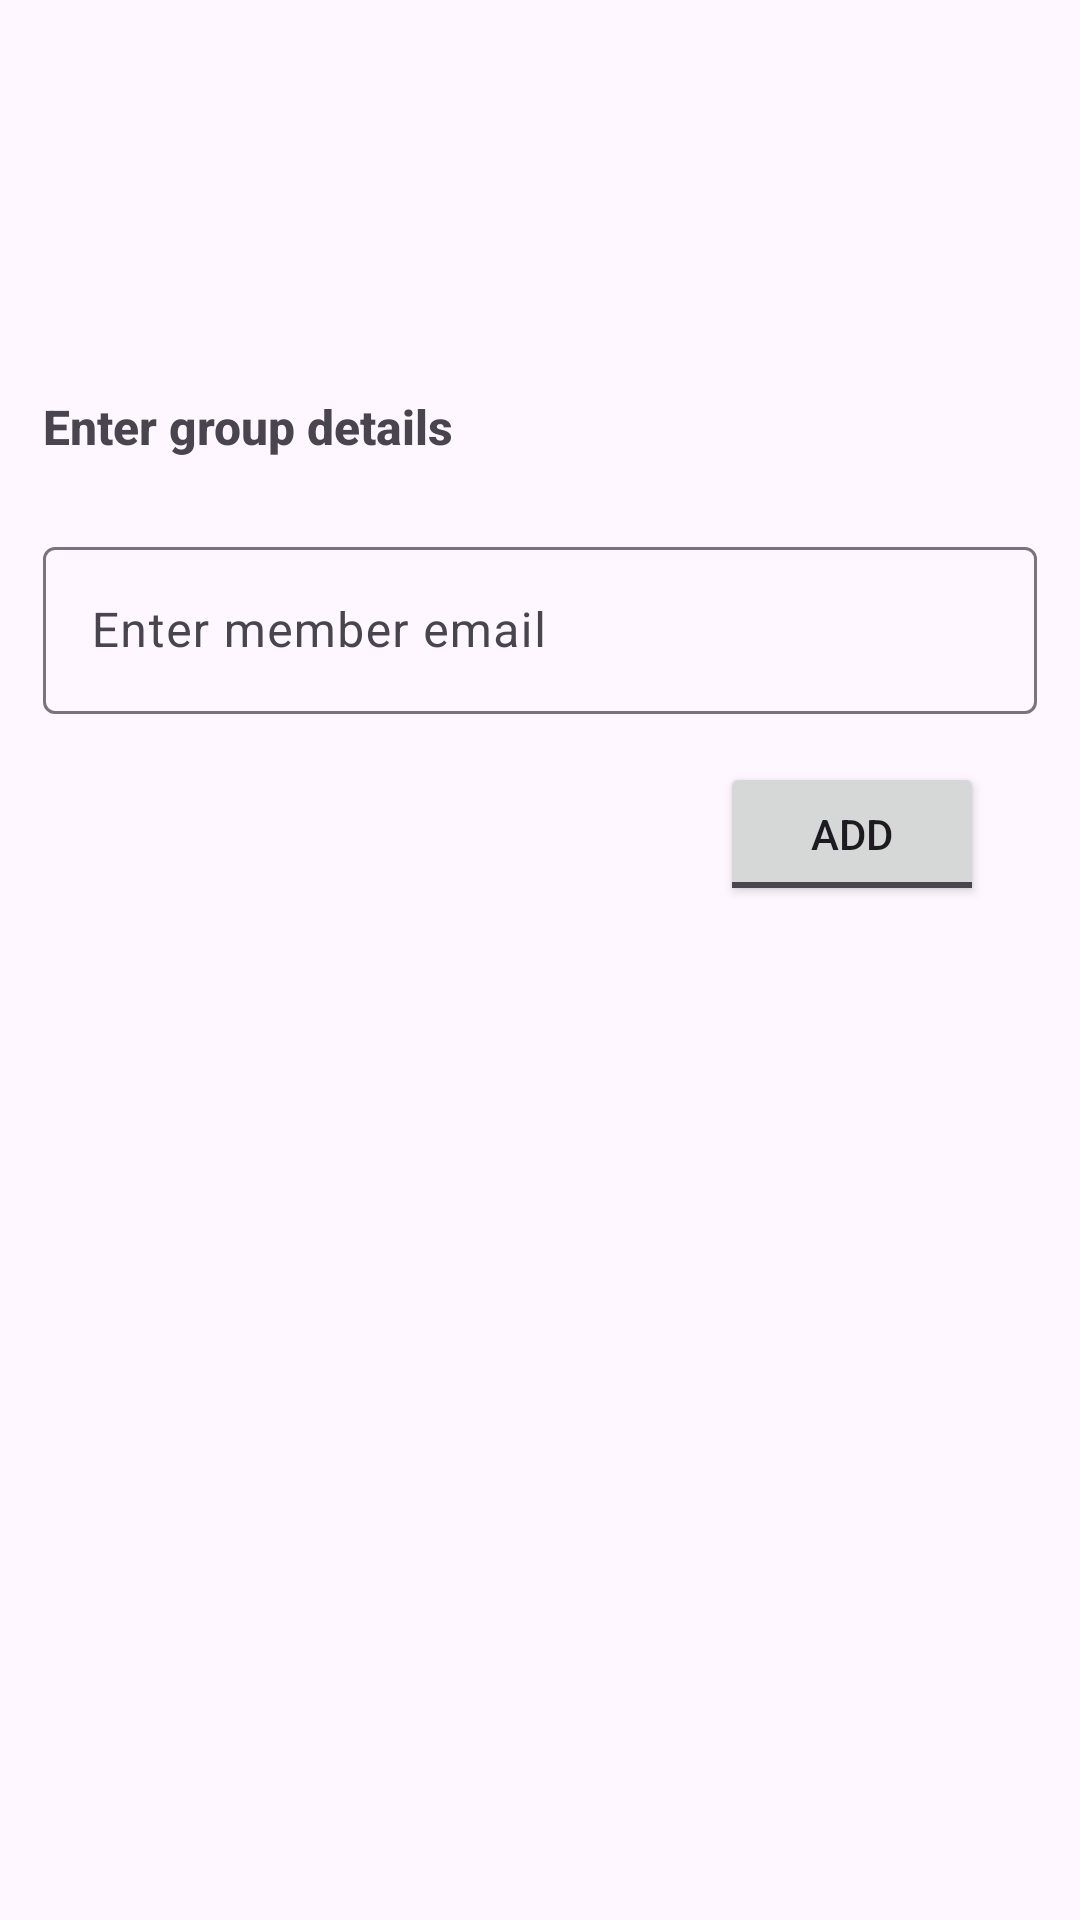

Layout XML and referenced resources for this Android screen:
<!-- AndroidManifest.xml: application theme Theme.SplitShare -->
<!-- res/layout/add_new_member_fragment.xml -->
<?xml version="1.0" encoding="utf-8"?>
<androidx.core.widget.NestedScrollView xmlns:android="http://schemas.android.com/apk/res/android"
    xmlns:app="http://schemas.android.com/apk/res-auto"
    xmlns:tools="http://schemas.android.com/tools"
    android:layout_width="match_parent"
    android:layout_height="match_parent"
    android:fillViewport="true"
    android:paddingBottom="80dp">

    <androidx.constraintlayout.widget.ConstraintLayout
        android:layout_width="match_parent"
        android:layout_height="match_parent"
        tools:context=".groups.allgroups.addmember.AddNewMemberFragment">


        <ImageView
            android:id="@+id/imageView7"
            android:layout_width="50dp"
            android:layout_height="50dp"
            android:layout_marginTop="36dp"
            android:src="@drawable/ellipses"
            app:layout_constraintEnd_toStartOf="@+id/guideline11"
            app:layout_constraintTop_toTopOf="parent" />

        <ImageView
            android:id="@+id/imageView6"
            android:layout_width="70dp"
            android:layout_height="70dp"
            android:layout_marginTop="28dp"
            android:src="@drawable/logo"
            app:layout_constraintBottom_toBottomOf="@+id/imageView7"
            app:layout_constraintEnd_toStartOf="@+id/imageView7"
            app:layout_constraintHorizontal_bias="0.0"
            app:layout_constraintStart_toStartOf="@+id/guideline9"
            app:layout_constraintTop_toTopOf="@+id/imageView7"
            app:layout_constraintVertical_bias="0.812" />

        <androidx.constraintlayout.widget.Guideline
            android:id="@+id/guideline9"
            android:layout_width="wrap_content"
            android:layout_height="wrap_content"
            android:layout_marginStart="16dp"
            android:orientation="vertical"
            app:layout_constraintGuide_percent="0.04"
            app:layout_constraintStart_toStartOf="parent" />

        <androidx.constraintlayout.widget.Guideline
            android:id="@+id/guideline11"
            android:layout_width="wrap_content"
            android:layout_height="wrap_content"
            android:orientation="vertical"
            app:layout_constraintGuide_percent="0.96" />

        <com.google.android.material.textfield.TextInputLayout
            android:id="@+id/memberEmailTIL"
            android:layout_width="0dp"
            android:layout_height="wrap_content"
            android:layout_marginTop="24dp"
            app:layout_constraintEnd_toStartOf="@+id/guideline11"
            app:layout_constraintStart_toStartOf="@+id/guideline9"
            app:layout_constraintTop_toBottomOf="@+id/groupInfoTextView">

            <com.google.android.material.textfield.TextInputEditText
                android:layout_width="match_parent"
                android:layout_height="wrap_content"
                android:hint="Enter member email" />
        </com.google.android.material.textfield.TextInputLayout>

        <TextView
            android:id="@+id/groupInfoTextView"
            android:layout_width="wrap_content"
            android:layout_height="wrap_content"
            android:layout_marginTop="36dp"
            android:fontFamily="sans-serif-medium"
            android:text="Enter group details"
            android:textSize="16sp"
            android:textStyle="bold"
            app:layout_constraintStart_toStartOf="@+id/guideline9"
            app:layout_constraintTop_toBottomOf="@+id/imageView6" />

        <Button
            android:id="@+id/addMemberButton"
            style="@android:style/Widget.Material.Button.Toggle"
            android:layout_width="wrap_content"
            android:layout_height="wrap_content"
            android:layout_marginTop="16dp"
            android:layout_marginEnd="32dp"
            android:text="Add"
            app:layout_constraintEnd_toEndOf="parent"
            app:layout_constraintTop_toBottomOf="@+id/memberEmailTIL" />
    </androidx.constraintlayout.widget.ConstraintLayout>
</androidx.core.widget.NestedScrollView>
<!-- resources referenced by this layout -->
<resources>
  <!-- drawable logo: vector/xml drawable (drawable-notround, 5866 chars, omitted) -->
  <style name="Theme.SplitShare" parent="Base.Theme.SplitShare" />
  <style name="Base.Theme.SplitShare" parent="Theme.Material3.DayNight.NoActionBar">
          
          
      </style>
</resources>
